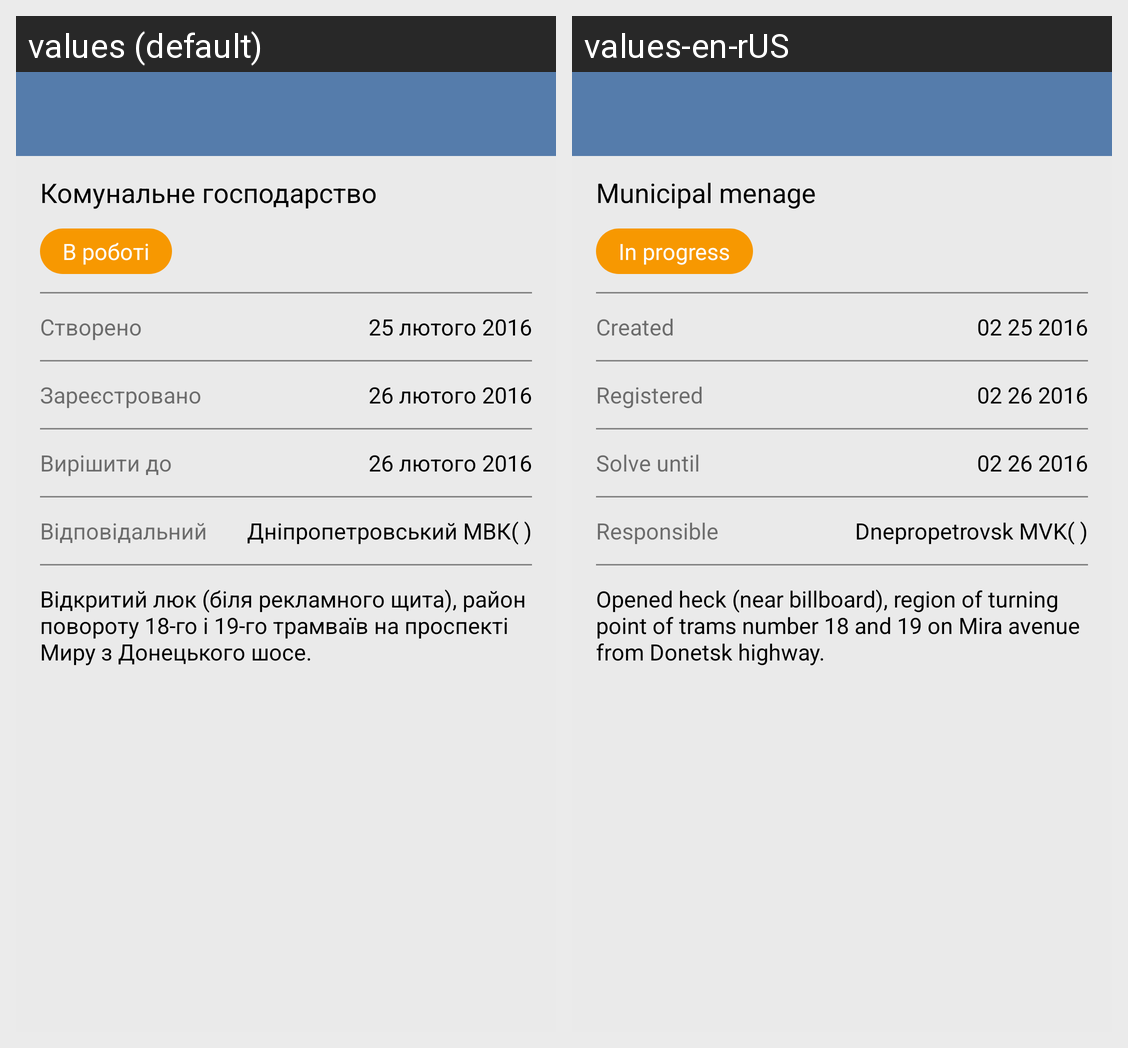

This grid shows one Android layout under two languages. Give, for every string resource on the screen, its name, the default text and each shown locale's text.
Android screen res/layout/activity_main.xml rendered under 2 locales, left to right: values (default), values-en-rUS. Device: Nexus 5 (rendered at 1080×1920; each locale shown at half size, 540×960, under a caption strip naming it); theme AppTheme.
Strings drawn on this screen, with the default value and each locale's value (text and hints the layout hard-codes, and strings that could not be matched under every locale, appear in the picture but are not listed):

Municipal
  values: Комунальне господарство
  values-en-rUS: Municipal menage

Status
  values: В роботі
  values-en-rUS: In progress

Created
  values: Створено
  values-en-rUS: Created

Date_Created
  values: 25 лютого 2016
  values-en-rUS: 02 25 2016

Registered
  values: Зареєстровано
  values-en-rUS: Registered

Date_Registered
  values: 26 лютого 2016
  values-en-rUS: 02 26 2016

MakeUp
  values: Вирішити до
  values-en-rUS: Solve until

Date_MakeUp
  values: 26 лютого 2016
  values-en-rUS: 02 26 2016

Responsible
  values: Відповідальний
  values-en-rUS: Responsible

Responsible_Name
  values: Дніпропетровський МВК( )
  values-en-rUS: Dnepropetrovsk MVK( )

Description
  values: Відкритий люк (біля рекламного щита), район повороту 18-го і 19-го трамваїв на проспекті Миру з Донецького шосе.
  values-en-rUS: Opened heck (near billboard), region of turning point of trams number 18 and 19 on Mira avenue from Donetsk highway.
